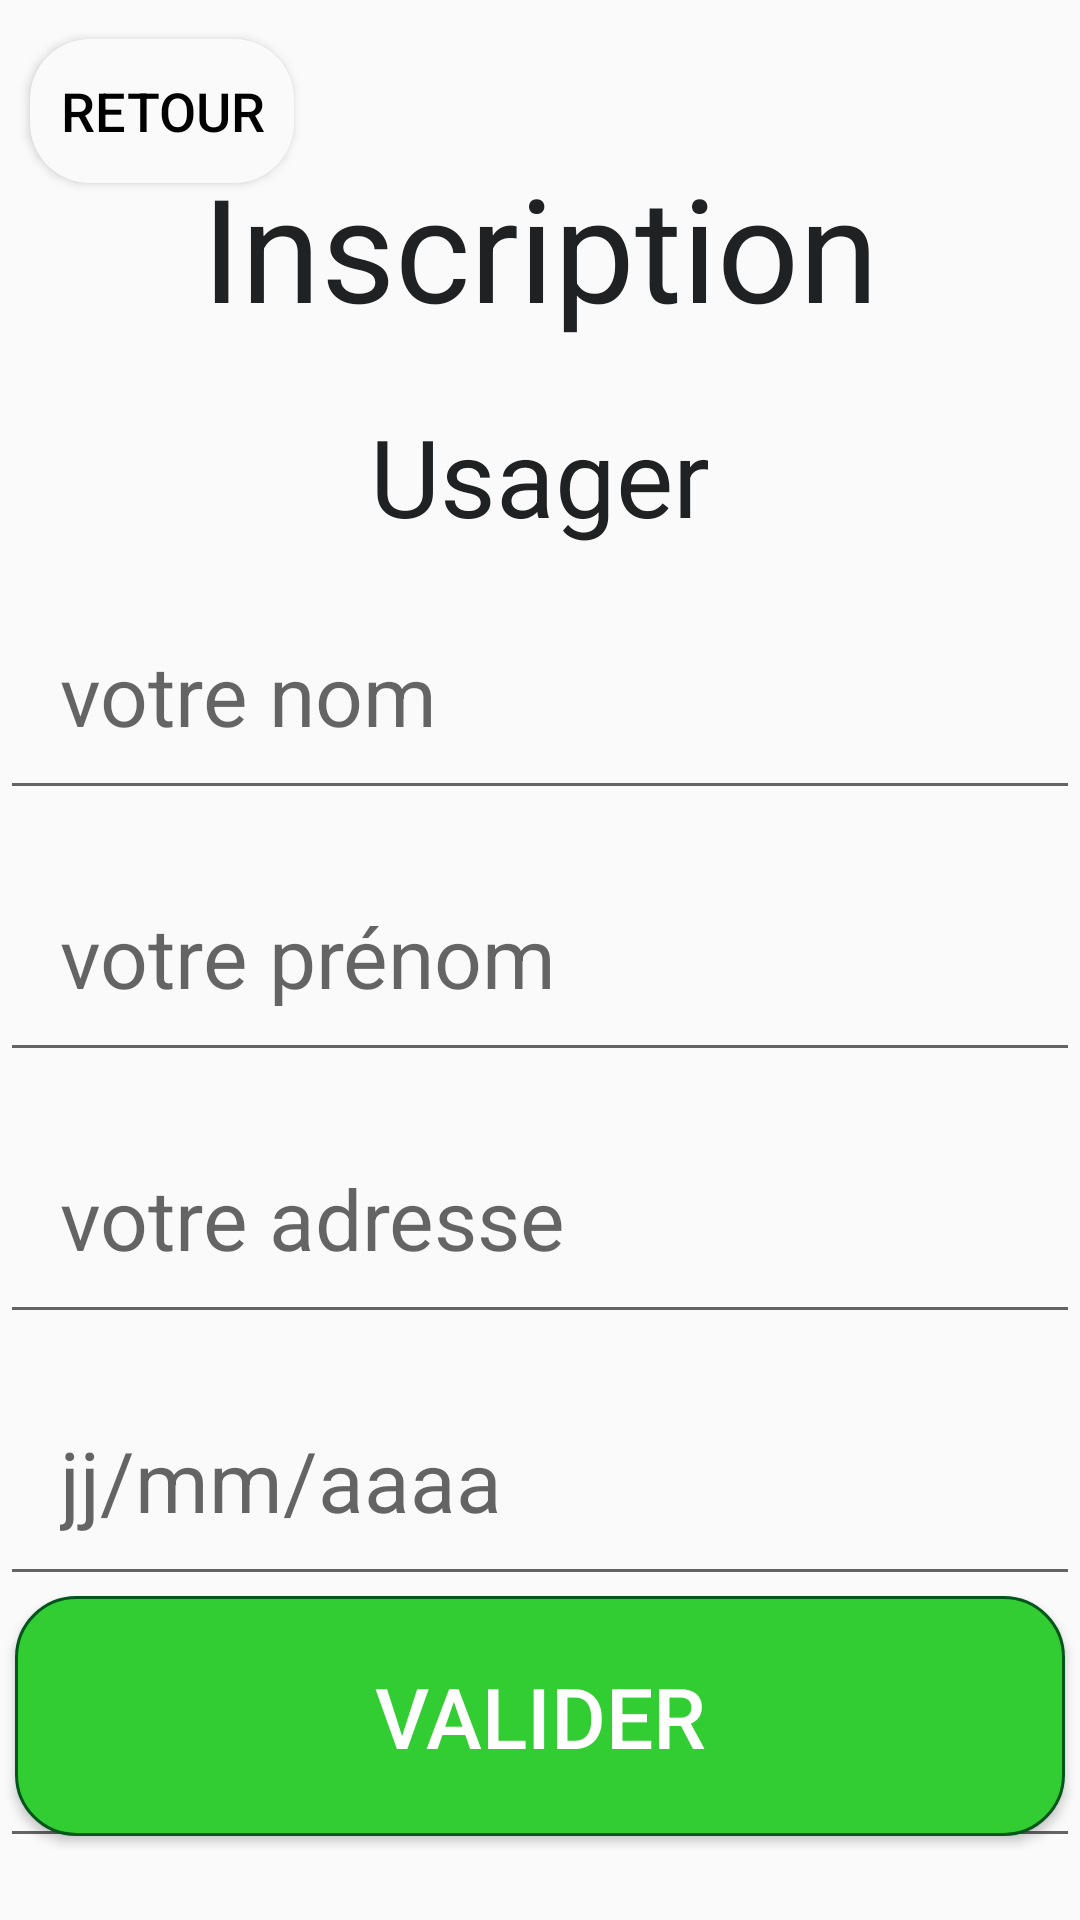

Reconstruct the res/layout file that produces this screen, plus the resources it refers to.
<!-- AndroidManifest.xml: application theme Theme.AssistantEtMoi -->
<!-- res/layout/activity_register_user.xml -->
<?xml version="1.0" encoding="utf-8"?>
<androidx.constraintlayout.widget.ConstraintLayout xmlns:android="http://schemas.android.com/apk/res/android"
    xmlns:app="http://schemas.android.com/apk/res-auto"
    xmlns:tools="http://schemas.android.com/tools"
    android:layout_width="match_parent"
    android:layout_height="match_parent"
    tools:context=".RegisterUserActivity">

    <TextView
        android:id="@+id/app_title"
        style="@style/TitleTextStyle"
        android:layout_width="wrap_content"
        android:layout_height="wrap_content"
        android:layout_marginTop="50dp"
        android:text="Inscription"
        android:textSize="48dp"
        app:layout_constraintEnd_toEndOf="@+id/fragment_container"
        app:layout_constraintStart_toStartOf="parent"
        app:layout_constraintTop_toTopOf="parent" />

    <TextView
        android:id="@+id/register_user"
        style="@style/TitleTextStyle"
        android:layout_width="wrap_content"
        android:layout_height="wrap_content"
        android:layout_marginTop="20dp"
        android:text="Usager"
        android:textSize="36dp"
        app:layout_constraintEnd_toEndOf="@+id/fragment_container"
        app:layout_constraintStart_toStartOf="@+id/fragment_container"
        app:layout_constraintTop_toBottomOf="@+id/app_title" />

    <EditText
        android:id="@+id/input_register_name"
        android:layout_width="match_parent"
        android:layout_height="wrap_content"
        android:layout_marginTop="10dp"
        android:hint="votre nom"
        android:inputType="text"
        android:padding="20dp"
        android:textSize="28dp"
        app:layout_constraintStart_toStartOf="@+id/fragment_container"
        app:layout_constraintTop_toBottomOf="@+id/register_user" />

    <EditText
        android:id="@+id/input_register_username"
        android:layout_width="match_parent"
        android:layout_height="wrap_content"
        android:padding="20dp"
        android:layout_marginTop="10dp"
        android:textSize="28dp"
        android:inputType="text"
        android:hint="votre prénom"
        app:layout_constraintStart_toStartOf="@+id/input_register_name"
        app:layout_constraintTop_toBottomOf="@+id/input_register_name" />

    <EditText
        android:id="@+id/input_register_adress"
        android:layout_width="match_parent"
        android:layout_height="wrap_content"
        android:padding="20dp"
        android:layout_marginTop="10dp"
        android:textSize="28dp"
        android:inputType="text"
        android:hint="votre adresse"
        app:layout_constraintStart_toStartOf="@+id/input_register_username"
        app:layout_constraintTop_toBottomOf="@+id/input_register_username" />

    <EditText
        android:id="@+id/input_register_birthdate"
        android:layout_width="match_parent"
        android:layout_height="wrap_content"
        android:padding="20dp"
        android:layout_marginTop="10dp"
        android:textSize="28dp"
        android:inputType="date"
        android:hint="jj/mm/aaaa"
        app:layout_constraintStart_toStartOf="@+id/input_register_adress"
        app:layout_constraintTop_toBottomOf="@+id/input_register_adress" />

    <EditText
        android:id="@+id/input_register_handicap"
        android:layout_width="match_parent"
        android:layout_height="wrap_content"
        android:padding="20dp"
        android:layout_marginTop="10dp"
        android:textSize="28dp"
        android:inputType="text"
        android:hint="votre handicap (facultatif)"
        app:layout_constraintStart_toStartOf="@+id/input_register_birthdate"
        app:layout_constraintTop_toBottomOf="@+id/input_register_birthdate" />


    <androidx.constraintlayout.widget.ConstraintLayout
        android:id="@+id/fragment_container"
        android:layout_width="match_parent"
        android:layout_height="match_parent"
        tools:layout_editor_absoluteX="-92dp"
        tools:layout_editor_absoluteY="0dp">

        <Button
            android:id="@+id/buttonValideOneUser"
            android:layout_width="350dp"
            android:layout_height="80dp"
            android:layout_marginBottom="28dp"
            android:background="@drawable/button_user"
            android:text="Valider"
            android:textColor="#FFFFFF"
            android:textSize="28dp"
            app:layout_constraintBottom_toBottomOf="parent"
            app:layout_constraintEnd_toEndOf="parent"
            app:layout_constraintStart_toStartOf="parent" />

        <View
            android:id="@+id/view_separation"
            android:layout_width="1dp"
            android:layout_height="10dp"
            android:layout_marginTop="20dp"
            app:layout_constraintEnd_toEndOf="parent"
            app:layout_constraintHorizontal_bias="0.224"
            app:layout_constraintStart_toStartOf="parent"
            app:layout_constraintTop_toTopOf="parent" />

        <Button
            android:id="@+id/back_button"
            android:layout_width="wrap_content"
            android:layout_height="wrap_content"
            android:background="@drawable/button_back"
            android:text="Retour"
            android:textColor="@color/black"
            android:textSize="18dp"
            app:layout_constraintBottom_toBottomOf="parent"
            app:layout_constraintEnd_toEndOf="parent"
            app:layout_constraintHorizontal_bias="0.0"
            app:layout_constraintStart_toStartOf="parent"
            app:layout_constraintTop_toTopOf="parent"
            app:layout_constraintVertical_bias="0.022"
            android:layout_marginLeft="@dimen/margin10"/>

    </androidx.constraintlayout.widget.ConstraintLayout>

</androidx.constraintlayout.widget.ConstraintLayout>
<!-- resources referenced by this layout -->
<resources>
  <color name="black">#FF000000</color>
  <dimen name="margin10">10dp</dimen>
  <!-- drawable button_back (drawable-v24) -->
  <?xml version="1.0" encoding="utf-8"?>
  <selector xmlns:android="http://schemas.android.com/apk/res/android">
      <item >
          <shape android:shape="rectangle"  >
              <corners android:radius="20dip" />
              <gradient android:angle="-90" android:startColor="#FAFAFA" android:endColor="#FAFAFA"/>
          </shape>
      </item>
  </selector>
  <!-- drawable button_user (drawable-v24) -->
  <?xml version="1.0" encoding="utf-8"?>
  <selector xmlns:android="http://schemas.android.com/apk/res/android">
      <item android:state_pressed="true" >
          <shape android:shape="rectangle"  >
              <corners android:radius="20dip" />
              <stroke android:width="1dip" android:color="#FFFFFF" />
          </shape>
      </item>
      <item android:state_focused="true">
          <shape android:shape="rectangle"  >
              <corners android:radius="3dip" />
              <stroke android:width="1dip" android:color="#FFFFFF" />
              <solid android:color="#FFFFFF"/>
          </shape>
      </item>
      <item >
          <shape android:shape="rectangle"  >
              <corners android:radius="20dip" />
              <stroke android:width="1dip" android:color="#00561B" />
              <gradient android:angle="-90" android:startColor="#32CD32" android:endColor="#32CD32" />
          </shape>
      </item>
  </selector>
  <style name="TitleTextStyle" parent="SubtitleTextStyle">
          <item name="android:textSize">24sp</item>
      </style>
  <style name="Theme.AssistantEtMoi" parent="Theme.AppCompat.Light.NoActionBar">
          
          <item name="colorPrimary">@color/notre_couleur</item>
          <item name="colorPrimaryVariant">@color/notre_couleur</item>
          <item name="colorOnPrimary">@color/white</item>
          
          <item name="colorSecondary">@color/teal_200</item>
          <item name="colorSecondaryVariant">@color/teal_700</item>
          <item name="colorOnSecondary">@color/black</item>
          
          <item name="android:statusBarColor" tools:targetApi="l">?attr/colorPrimaryVariant</item>
          
      </style>
  <style name="SubtitleTextStyle" parent="DefaultTextStyle">
          <item name="android:textColor">@color/darkGray</item>
      </style>
  <color name="notre_couleur">#3CABDB</color>
  <color name="white">#FFFFFFFF</color>
  <color name="teal_200">#FF03DAC5</color>
  <color name="teal_700">#FF018786</color>
  <style name="DefaultTextStyle">
          <item name="android:textColor">@color/lightGray</item>
          <item name="android:textSize">18sp</item>
      </style>
  <color name="darkGray">#202122</color>
  <color name="lightGray">#989CAD</color>
</resources>
